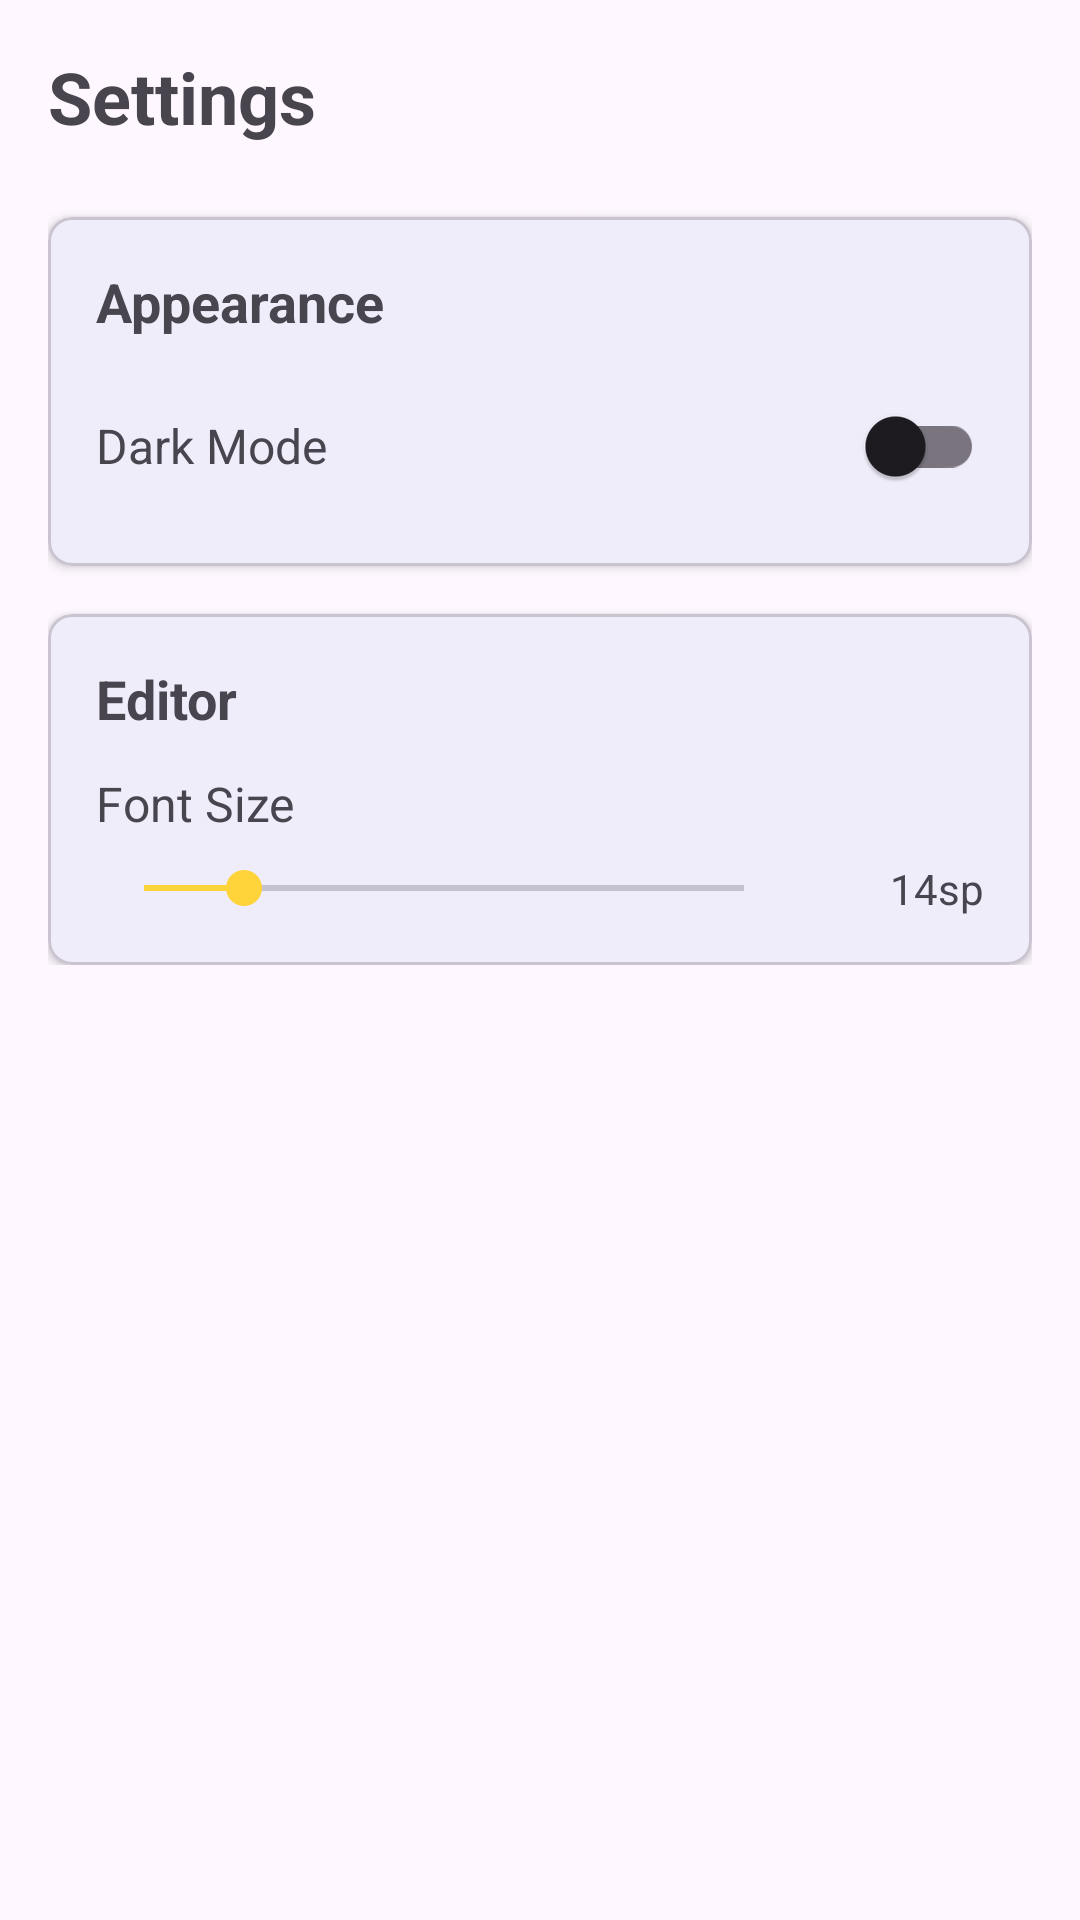

This screen was rendered from an Android layout file. Write that file and the resources it references.
<!-- AndroidManifest.xml: application theme Theme.PyCom -->
<!-- res/layout/fragment_settings.xml -->
<?xml version="1.0" encoding="utf-8"?>
<ScrollView xmlns:android="http://schemas.android.com/apk/res/android"
    xmlns:app="http://schemas.android.com/apk/res-auto"
    android:layout_width="match_parent"
    android:layout_height="match_parent"
    android:padding="16dp">

    <LinearLayout
        android:layout_width="match_parent"
        android:layout_height="wrap_content"
        android:orientation="vertical">

        <TextView
            android:layout_width="wrap_content"
            android:layout_height="wrap_content"
            android:text="@string/settings"
            android:textSize="24sp"
            android:textStyle="bold"
            android:layout_marginBottom="24dp" />

        <com.google.android.material.card.MaterialCardView
            android:layout_width="match_parent"
            android:layout_height="wrap_content"
            android:layout_marginBottom="16dp"
            app:cardCornerRadius="8dp"
            app:cardElevation="2dp">

            <LinearLayout
                android:layout_width="match_parent"
                android:layout_height="wrap_content"
                android:orientation="vertical"
                android:padding="16dp">

                <TextView
                    android:layout_width="wrap_content"
                    android:layout_height="wrap_content"
                    android:text="@string/appearance"
                    android:textSize="18sp"
                    android:textStyle="bold"
                    android:layout_marginBottom="12dp" />

                <LinearLayout
                    android:layout_width="match_parent"
                    android:layout_height="wrap_content"
                    android:orientation="horizontal"
                    android:gravity="center_vertical">

                    <TextView
                        android:layout_width="0dp"
                        android:layout_height="wrap_content"
                        android:layout_weight="1"
                        android:text="@string/dark_mode"
                        android:textSize="16sp" />

                    <com.google.android.material.switchmaterial.SwitchMaterial
                        android:id="@+id/switch_dark_mode"
                        android:layout_width="wrap_content"
                        android:layout_height="wrap_content" />

                </LinearLayout>

            </LinearLayout>

        </com.google.android.material.card.MaterialCardView>

        <com.google.android.material.card.MaterialCardView
            android:layout_width="match_parent"
            android:layout_height="wrap_content"
            app:cardCornerRadius="8dp"
            app:cardElevation="2dp">

            <LinearLayout
                android:layout_width="match_parent"
                android:layout_height="wrap_content"
                android:orientation="vertical"
                android:padding="16dp">

                <TextView
                    android:layout_width="wrap_content"
                    android:layout_height="wrap_content"
                    android:text="@string/editor"
                    android:textSize="18sp"
                    android:textStyle="bold"
                    android:layout_marginBottom="12dp" />

                <TextView
                    android:layout_width="wrap_content"
                    android:layout_height="wrap_content"
                    android:text="@string/font_size"
                    android:textSize="16sp"
                    android:layout_marginBottom="8dp" />

                <LinearLayout
                    android:layout_width="match_parent"
                    android:layout_height="wrap_content"
                    android:orientation="horizontal"
                    android:gravity="center_vertical">

                    <SeekBar
                        android:id="@+id/seekbar_font_size"
                        android:layout_width="0dp"
                        android:layout_height="wrap_content"
                        android:layout_weight="1"
                        android:max="12"
                        android:progress="2" />

                    <TextView
                        android:id="@+id/text_font_size_value"
                        android:layout_width="wrap_content"
                        android:layout_height="wrap_content"
                        android:layout_marginStart="16dp"
                        android:text="@string/font_size_default"
                        android:minWidth="48dp"
                        android:gravity="end" />

                </LinearLayout>

            </LinearLayout>

        </com.google.android.material.card.MaterialCardView>

    </LinearLayout>

</ScrollView>
<!-- resources referenced by this layout -->
<resources>
  <string name="appearance">Appearance</string>
  <string name="dark_mode">Dark Mode</string>
  <string name="editor">Editor</string>
  <string name="font_size">Font Size</string>
  <string name="font_size_default">14sp</string>
  <string name="settings">Settings</string>
  <style name="Theme.PyCom" parent="Base.Theme.PyCom" />
  <style name="Base.Theme.PyCom" parent="Theme.Material3.DayNight.NoActionBar">
          <item name="colorPrimary">@color/python_blue</item>
          <item name="colorPrimaryVariant">@color/purple_700</item>
          <item name="colorOnPrimary">@color/white</item>
          
          <item name="colorSecondary">@color/python_yellow</item>
          <item name="colorSecondaryVariant">@color/teal_700</item>
          <item name="colorOnSecondary">@color/black</item>
          
          <item name="android:statusBarColor">?attr/colorPrimaryVariant</item>
      </style>
  <color name="python_blue">#3776AB</color>
  <color name="purple_700">#FF3700B3</color>
  <color name="white">#FFFFFFFF</color>
  <color name="python_yellow">#FFD43B</color>
  <color name="teal_700">#FF018786</color>
  <color name="black">#FF000000</color>
</resources>
